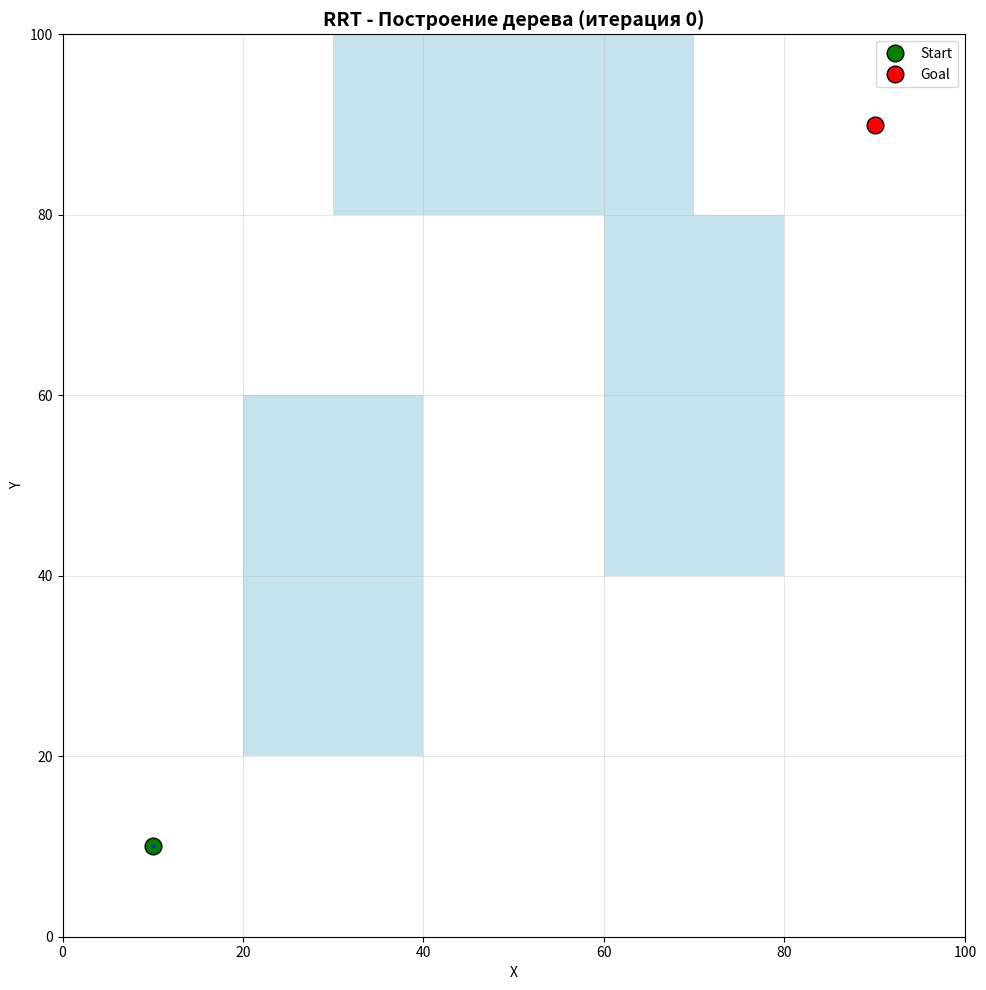
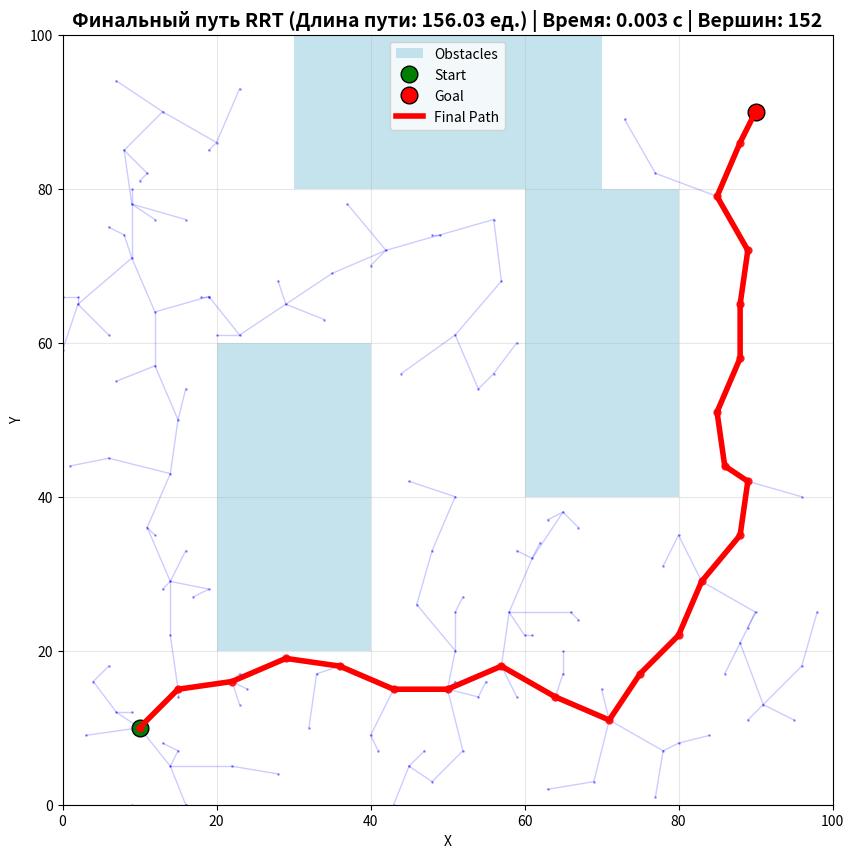

Write the Python code that produced these figures, in order.
import numpy as np
import matplotlib.pyplot as plt
import matplotlib.animation as animation
import random
import math
import time
from typing import List, Tuple, Optional


class Vertex:
    def __init__(self, x, y):
        self.x = x
        self.y = y
        self.cost = 0.0  # стоимость пути от старта
        self.parent = None


class RRT:
    def __init__(self, start, goal, obstacles, area_bounds, max_iter=1000, step_size=10):
        self.start = Vertex(start[0], start[1])
        self.goal = Vertex(goal[0], goal[1])
        self.obstacles = obstacles  # список прямоугольников [(x1,y1,x2,y2)]
        self.area_bounds = area_bounds  # (x_min, y_min, x_max, y_max)
        self.max_iter = max_iter
        self.step_size = step_size
        self.vertices = [self.start]
        self.goal_reached = False
        self.goal_vertex = None
        self.iteration_history = []  # Для хранения истории итераций для анимации
        self.planning_time = 0.0  # Время выполнения планирования

    def plan(self):
        """Основной цикл планирования"""
        start_time = time.time()

        for iteration in range(self.max_iter):
            # Сохраняем текущее состояние для анимации
            self.iteration_history.append(self.vertices.copy())

            # Генерация случайной точки
            random_point = self.generate_random_point()

            # Поиск ближайшей вершины
            nearest_vertex = self.find_nearest_vertex(random_point)

            # Создание новой вершины
            new_vertex = self.steer(nearest_vertex, random_point)

            # Проверка столкновений
            if self.is_collision_free(nearest_vertex, new_vertex):
                # Добавление новой вершины
                new_vertex.parent = nearest_vertex
                new_vertex.cost = nearest_vertex.cost + math.sqrt(
                    (new_vertex.x - nearest_vertex.x) ** 2 + (new_vertex.y - nearest_vertex.y) ** 2
                )
                self.vertices.append(new_vertex)

                # Проверка достижения цели
                if not self.goal_reached and self.is_goal_reached(new_vertex):
                    print(f"Цель достигнута на итерации {iteration}!")
                    self.goal_reached = True
                    self.goal_vertex = new_vertex

                    # Добавляем саму цель как финальную вершину
                    if self.is_collision_free(new_vertex, self.goal):
                        goal_vertex = Vertex(self.goal.x, self.goal.y)
                        goal_vertex.parent = new_vertex
                        goal_vertex.cost = new_vertex.cost + math.sqrt(
                            (goal_vertex.x - new_vertex.x) ** 2 + (goal_vertex.y - new_vertex.y) ** 2
                        )
                        self.vertices.append(goal_vertex)
                        self.goal_vertex = goal_vertex

                    # Сохраняем финальное состояние
                    self.iteration_history.append(self.vertices.copy())

                    # Замер времени выполнения
                    self.planning_time = time.time() - start_time
                    return self.extract_path()

        # Сохраняем финальное состояние
        self.iteration_history.append(self.vertices.copy())

        # Замер времени выполнения
        self.planning_time = time.time() - start_time

        print("Достигнуто максимальное количество итераций")
        if self.goal_reached:
            return self.extract_path()
        return None

    def get_planning_time(self):
        """Возвращает время выполнения планирования"""
        return self.planning_time

    def calculate_path_length(self, path):
        """Вычисляет длину пути"""
        if path is None or len(path) < 2:
            return 0.0

        length = 0.0
        for i in range(len(path) - 1):
            x1, y1 = path[i]
            x2, y2 = path[i + 1]
            length += math.sqrt((x2 - x1) ** 2 + (y2 - y1) ** 2)
        return length

    def generate_random_point(self):
        """Генерация случайной точки"""
        x_min, y_min, x_max, y_max = self.area_bounds
        if random.random() < 0.15:
            return (self.goal.x, self.goal.y)
        x = random.randint(x_min, x_max - 1)
        y = random.randint(y_min, y_max - 1)
        return (x, y)

    def find_nearest_vertex(self, point):
        """Поиск ближайшей вершины к точке"""
        min_dist = float('inf')
        nearest_vertex = None

        for vertex in self.vertices:
            dist = math.sqrt((vertex.x - point[0]) ** 2 + (vertex.y - point[1]) ** 2)
            if dist < min_dist:
                min_dist = dist
                nearest_vertex = vertex

        return nearest_vertex

    def steer(self, from_vertex, to_point):
        """Создание новой вершины в направлении точки"""
        dx = to_point[0] - from_vertex.x
        dy = to_point[1] - from_vertex.y
        distance = math.sqrt(dx ** 2 + dy ** 2)

        if distance == 0:
            return Vertex(from_vertex.x, from_vertex.y)

        dx /= distance
        dy /= distance

        actual_step = min(self.step_size, distance)

        new_x = int(from_vertex.x + dx * actual_step)
        new_y = int(from_vertex.y + dy * actual_step)

        x_min, y_min, x_max, y_max = self.area_bounds
        new_x = max(x_min, min(new_x, x_max - 1))
        new_y = max(y_min, min(new_y, y_max - 1))

        new_vertex = Vertex(new_x, new_y)
        return new_vertex

    def is_collision_free(self, vertex1, vertex2):
        """Проверка отсутствия столкновений между двумя вершинами"""
        for obs in self.obstacles:
            x1, y1, x2, y2 = obs
            if (x1 <= vertex1.x < x2 and y1 <= vertex1.y < y2 and
                    x1 <= vertex2.x < x2 and y1 <= vertex2.y < y2):
                return True

        points = self._get_line_points((vertex1.x, vertex1.y), (vertex2.x, vertex2.y))

        for x, y in points:
            if (x < self.area_bounds[0] or x >= self.area_bounds[2] or
                    y < self.area_bounds[1] or y >= self.area_bounds[3]):
                return False

            for obs in self.obstacles:
                x1, y1, x2, y2 = obs
                if x1 <= x < x2 and y1 <= y < y2:
                    return False

        return True

    def _get_line_points(self, point1, point2):
        """Возвращает все точки на линии между point1 и point2"""
        x1, y1 = point1
        x2, y2 = point2
        points = []

        dx = abs(x2 - x1)
        dy = abs(y2 - y1)

        x, y = x1, y1
        x_inc = 1 if x2 > x1 else -1
        y_inc = 1 if y2 > y1 else -1

        error = dx - dy

        max_steps = max(dx, dy) * 3
        steps = 0

        while (x != x2 or y != y2) and steps < max_steps:
            points.append((x, y))

            error2 = error * 2

            if error2 > -dy:
                error -= dy
                x += x_inc

            if error2 < dx:
                error += dx
                y += y_inc

            steps += 1

        points.append((x2, y2))
        return points

    def is_goal_reached(self, vertex):
        """Проверка достижения цели"""
        dist = math.sqrt((vertex.x - self.goal.x) ** 2 + (vertex.y - self.goal.y) ** 2)
        return dist <= self.step_size * 1.5

    def extract_path(self, goal_vertex=None):
        """Извлечение финального пути"""
        if goal_vertex is None:
            goal_vertex = self.goal_vertex

        if goal_vertex is None:
            return None

        path = []
        current = goal_vertex
        while current is not None:
            path.append((current.x, current.y))
            current = current.parent

        path.reverse()
        return path

    def create_animation(self):
        """Создает анимацию процесса построения дерева (без финального пути)"""
        fig, ax = plt.subplots(figsize=(12, 10))

        # Настройка графика
        ax.set_xlim(self.area_bounds[0], self.area_bounds[2])
        ax.set_ylim(self.area_bounds[1], self.area_bounds[3])
        ax.set_xlabel('X')
        ax.set_ylabel('Y')
        ax.grid(True, alpha=0.3)
        ax.set_aspect('equal')

        # Отображение препятствий
        for obs in self.obstacles:
            x1, y1, x2, y2 = obs
            ax.fill([x1, x2, x2, x1], [y1, y1, y2, y2], 'lightblue', alpha=0.7)

        # Начальная и конечная точки
        start_point, = ax.plot(self.start.x, self.start.y, 'go', markersize=12,
                               label='Start', markeredgecolor='black', linewidth=2)
        goal_point, = ax.plot(self.goal.x, self.goal.y, 'ro', markersize=12,
                              label='Goal', markeredgecolor='black', linewidth=2)

        # Элементы для анимации
        tree_lines = []
        vertex_points = []

        def animate(frame):
            # Очищаем предыдущие элементы
            for line in tree_lines:
                line.remove()
            for point in vertex_points:
                point.remove()
            tree_lines.clear()
            vertex_points.clear()

            # Получаем состояние на текущем кадре
            vertices = self.iteration_history[frame]

            # Рисуем дерево
            for vertex in vertices:
                if vertex.parent:
                    line, = ax.plot([vertex.parent.x, vertex.x], [vertex.parent.y, vertex.y],
                                    'blue', alpha=0.4, linewidth=1.5)
                    tree_lines.append(line)

                point, = ax.plot(vertex.x, vertex.y, 'bo', markersize=2, alpha=0.6)
                vertex_points.append(point)

            # Обновляем заголовок с информацией о времени
            time_info = f" | Время планирования: {self.planning_time:.3f} с"

            if self.goal_reached and frame == len(self.iteration_history) - 1:
                ax.set_title("RRT - Дерево построено (цель достигнута)" + time_info, fontsize=14, fontweight='bold')
            elif frame == len(self.iteration_history) - 1:
                ax.set_title("RRT - Дерево построено (цель не достигнута)" + time_info, fontsize=14, fontweight='bold')
            else:
                ax.set_title(f"RRT - Построение дерева (итерация {frame})", fontsize=14, fontweight='bold')

            return tree_lines + vertex_points

        # Создаем анимацию с одним проходом
        anim = animation.FuncAnimation(
            fig, animate, frames=len(self.iteration_history),
            interval=100, blit=True, repeat=False
        )

        ax.legend()
        plt.tight_layout()
        plt.show()

        return anim

    def visualize_final_path(self, path=None, title="Финальный путь RRT"):
        """Визуализация финального пути"""
        if path is None:
            path = self.extract_path()

        plt.figure(figsize=(12, 10))

        # Отображение препятствий
        for obs in self.obstacles:
            x1, y1, x2, y2 = obs
            plt.fill([x1, x2, x2, x1], [y1, y1, y2, y2], 'lightblue', alpha=0.7,
                     label='Obstacles' if obs == self.obstacles[0] else "")

        # Отображение начальной и конечной точек
        plt.plot(self.start.x, self.start.y, 'go', markersize=12, label='Start',
                 markeredgecolor='black', linewidth=2)
        plt.plot(self.goal.x, self.goal.y, 'ro', markersize=12, label='Goal',
                 markeredgecolor='black', linewidth=2)

        # Отображение всего дерева (более прозрачное)
        for vertex in self.vertices:
            if vertex.parent:
                plt.plot([vertex.parent.x, vertex.x], [vertex.parent.y, vertex.y],
                         'blue', alpha=0.2, linewidth=1)

        # Отображение всех вершин дерева (более прозрачные)
        for vertex in self.vertices:
            plt.plot(vertex.x, vertex.y, 'bo', markersize=1, alpha=0.3)

        # Отображение пути (яркий красный)
        if path and len(path) > 1:
            path_x = [p[0] for p in path]
            path_y = [p[1] for p in path]
            plt.plot(path_x, path_y, 'red', linewidth=4, label='Final Path')
            plt.plot(path_x, path_y, 'ro', markersize=5, alpha=0.8)

            path_length = self.calculate_path_length(path)
            title += f" (Длина пути: {path_length:.2f} ед.)"

        # Добавляем информацию о времени в заголовок
        title += f" | Время: {self.planning_time:.3f} с"
        title += f" | Вершин: {len(self.vertices)}"

        plt.xlim(self.area_bounds[0], self.area_bounds[2])
        plt.ylim(self.area_bounds[1], self.area_bounds[3])
        plt.title(title, fontsize=14, fontweight='bold')
        plt.xlabel('X')
        plt.ylabel('Y')
        plt.legend()
        plt.grid(True, alpha=0.3)
        plt.gca().set_aspect('equal')
        plt.show()


# Пример использования
def main():
    # Определение препятствий
    obstacles = [
        (20, 20, 40, 60),
        (60, 40, 80, 80),
        (30, 80, 70, 100)
    ]

    # Параметры алгоритма
    start = (10, 10)
    goal = (90, 90)
    area_bounds = (0, 0, 100, 100)

    # Создание и запуск планировщика
    rrt = RRT(start, goal, obstacles, area_bounds, max_iter=500, step_size=8)

    print("Запуск планирования пути...")
    path = rrt.plan()

    # Получаем время выполнения
    planning_time = rrt.get_planning_time()

    # Финальная визуализация
    if path:
        path_length = rrt.calculate_path_length(path)
        print(f"Найден путь длиной {len(path)} точек")
        print(f"Длина пути: {path_length:.2f} единиц")
        print(f"Время выполнения: {planning_time:.3f} секунд")
        print(f"Количество вершин в дереве: {len(rrt.vertices)}")
        print(f"Скорость планирования: {len(rrt.vertices) / planning_time:.1f} вершин/сек")

        # Показываем анимацию построения дерева
        print("\nЗапуск анимации построения дерева...")
        rrt.create_animation()

        # Показываем отдельную картинку с финальным путем
        print("\nПоказ финального пути...")
        rrt.visualize_final_path(path)

    else:
        print("Путь не найден")
        print(f"Время выполнения: {planning_time:.3f} секунд")
        print(f"Количество вершин в дереве: {len(rrt.vertices)}")
        # Показываем анимацию построения дерева
        print("\nЗапуск анимации построения дерева...")
        rrt.create_animation()


if __name__ == "__main__":
    main()
